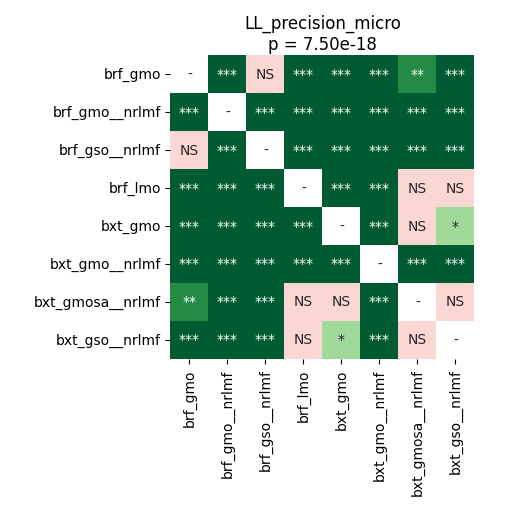

The table this chart was drawn from, first rows:
	brf_gmo	brf_gmo__nrlmf	brf_gso__nrlmf	brf_lmo	bxt_gmo	bxt_gmo__nrlmf	bxt_gmosa__nrlmf	bxt_gso__nrlmf
brf_gmo	1.0	4.2724609375e-05	0.4954	4.2724609375e-05	4.2724609375e-05	4.2724609375e-05	0.002136	0.0002848
brf_gmo__nrlmf	4.2724609375e-05	1.0	4.2724609375e-05	4.2724609375e-05	4.2724609375e-05	4.2724609375e-05	4.2724609375e-05	4.2724609375e-05
brf_gso__nrlmf	0.4954	4.2724609375e-05	1.0	4.2724609375e-05	4.2724609375e-05	4.2724609375e-05	4.2724609375e-05	4.2724609375e-05
brf_lmo	4.2724609375e-05	4.2724609375e-05	4.2724609375e-05	1.0	4.2724609375e-05	4.2724609375e-05	0.1611	0.3089
bxt_gmo	4.2724609375e-05	4.2724609375e-05	4.2724609375e-05	4.2724609375e-05	1.0	4.2724609375e-05	0.3089	0.01887
bxt_gmo__nrlmf	4.2724609375e-05	4.2724609375e-05	4.2724609375e-05	4.2724609375e-05	4.2724609375e-05	1.0	4.2724609375e-05	4.2724609375e-05
bxt_gmosa__nrlmf	0.002136	4.2724609375e-05	4.2724609375e-05	0.1611	0.3089	4.2724609375e-05	1.0	0.122
bxt_gso__nrlmf	0.0002848	4.2724609375e-05	4.2724609375e-05	0.3089	0.01887	4.2724609375e-05	0.122	1.0
